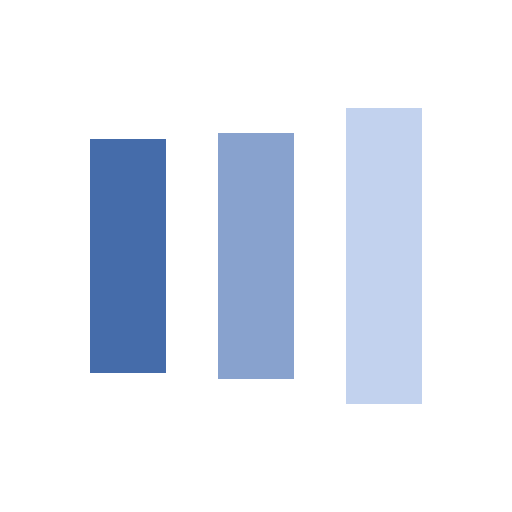
t = 0.00 s
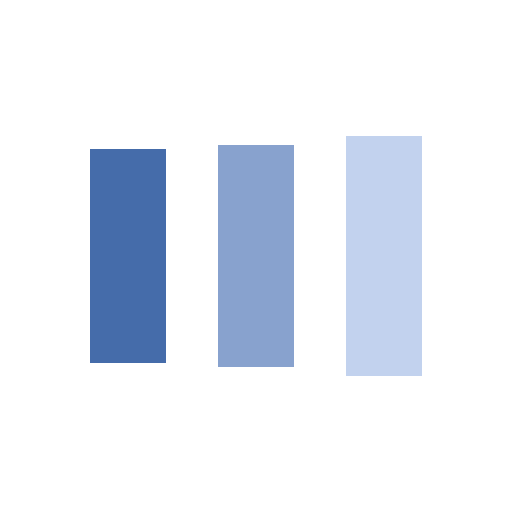
t = 0.13 s
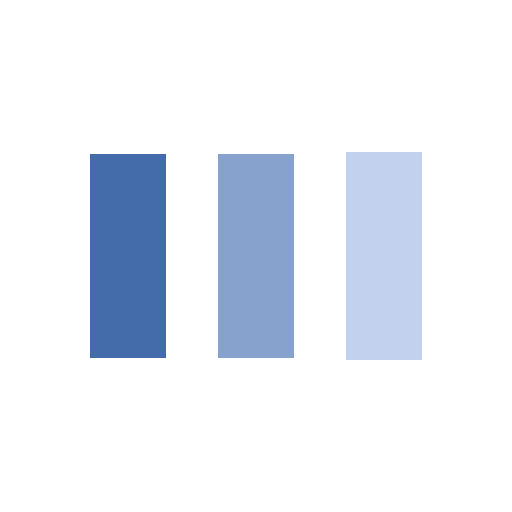
t = 0.38 s
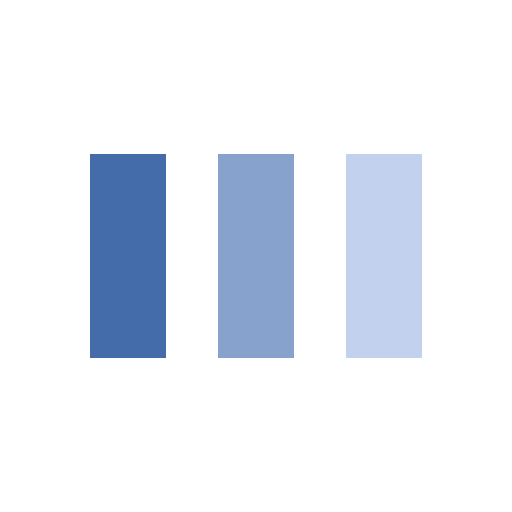
t = 0.50 s
t = 0.63 s: frame unchanged from t = 0.50 s, image omitted
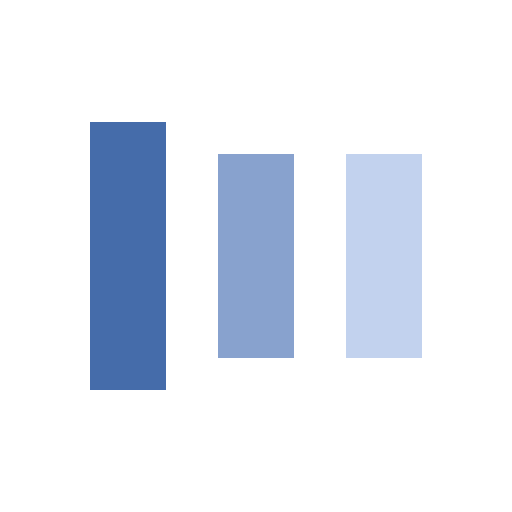
t = 0.88 s

The animated SVG that drew these frames (rendered in a browser with its animation timeline set to each time). Animation: 6 SMIL elements (animate=6); one cycle of 1.00 s, repeats indefinitely.

<?xml version="1.0" encoding="utf-8"?>
<svg xmlns="http://www.w3.org/2000/svg" xmlns:xlink="http://www.w3.org/1999/xlink" style="margin: auto; background: rgba(255, 255, 255, 0); display: block; shape-rendering: crispedges;" width="200px" height="200px" viewBox="0 0 100 100" preserveAspectRatio="xMidYMid">
<rect x="17.5" y="30" width="15" height="40" fill="#456caa">
  <animate attributeName="y" repeatCount="indefinite" dur="1s" calcMode="spline" keyTimes="0;0.5;1" values="18;30;30" keySplines="0 0.5 0.5 1;0 0.5 0.5 1" begin="-0.2s"></animate>
  <animate attributeName="height" repeatCount="indefinite" dur="1s" calcMode="spline" keyTimes="0;0.5;1" values="64;40;40" keySplines="0 0.5 0.5 1;0 0.5 0.5 1" begin="-0.2s"></animate>
</rect>
<rect x="42.5" y="30" width="15" height="40" fill="#88a2ce">
  <animate attributeName="y" repeatCount="indefinite" dur="1s" calcMode="spline" keyTimes="0;0.5;1" values="20.999999999999996;30;30" keySplines="0 0.5 0.5 1;0 0.5 0.5 1" begin="-0.1s"></animate>
  <animate attributeName="height" repeatCount="indefinite" dur="1s" calcMode="spline" keyTimes="0;0.5;1" values="58.00000000000001;40;40" keySplines="0 0.5 0.5 1;0 0.5 0.5 1" begin="-0.1s"></animate>
</rect>
<rect x="67.5" y="30" width="15" height="40" fill="#c2d2ee">
  <animate attributeName="y" repeatCount="indefinite" dur="1s" calcMode="spline" keyTimes="0;0.5;1" values="20.999999999999996;30;30" keySplines="0 0.5 0.5 1;0 0.5 0.5 1"></animate>
  <animate attributeName="height" repeatCount="indefinite" dur="1s" calcMode="spline" keyTimes="0;0.5;1" values="58.00000000000001;40;40" keySplines="0 0.5 0.5 1;0 0.5 0.5 1"></animate>
</rect>
<!-- [ldio] generated by https://loading.io/ --></svg>